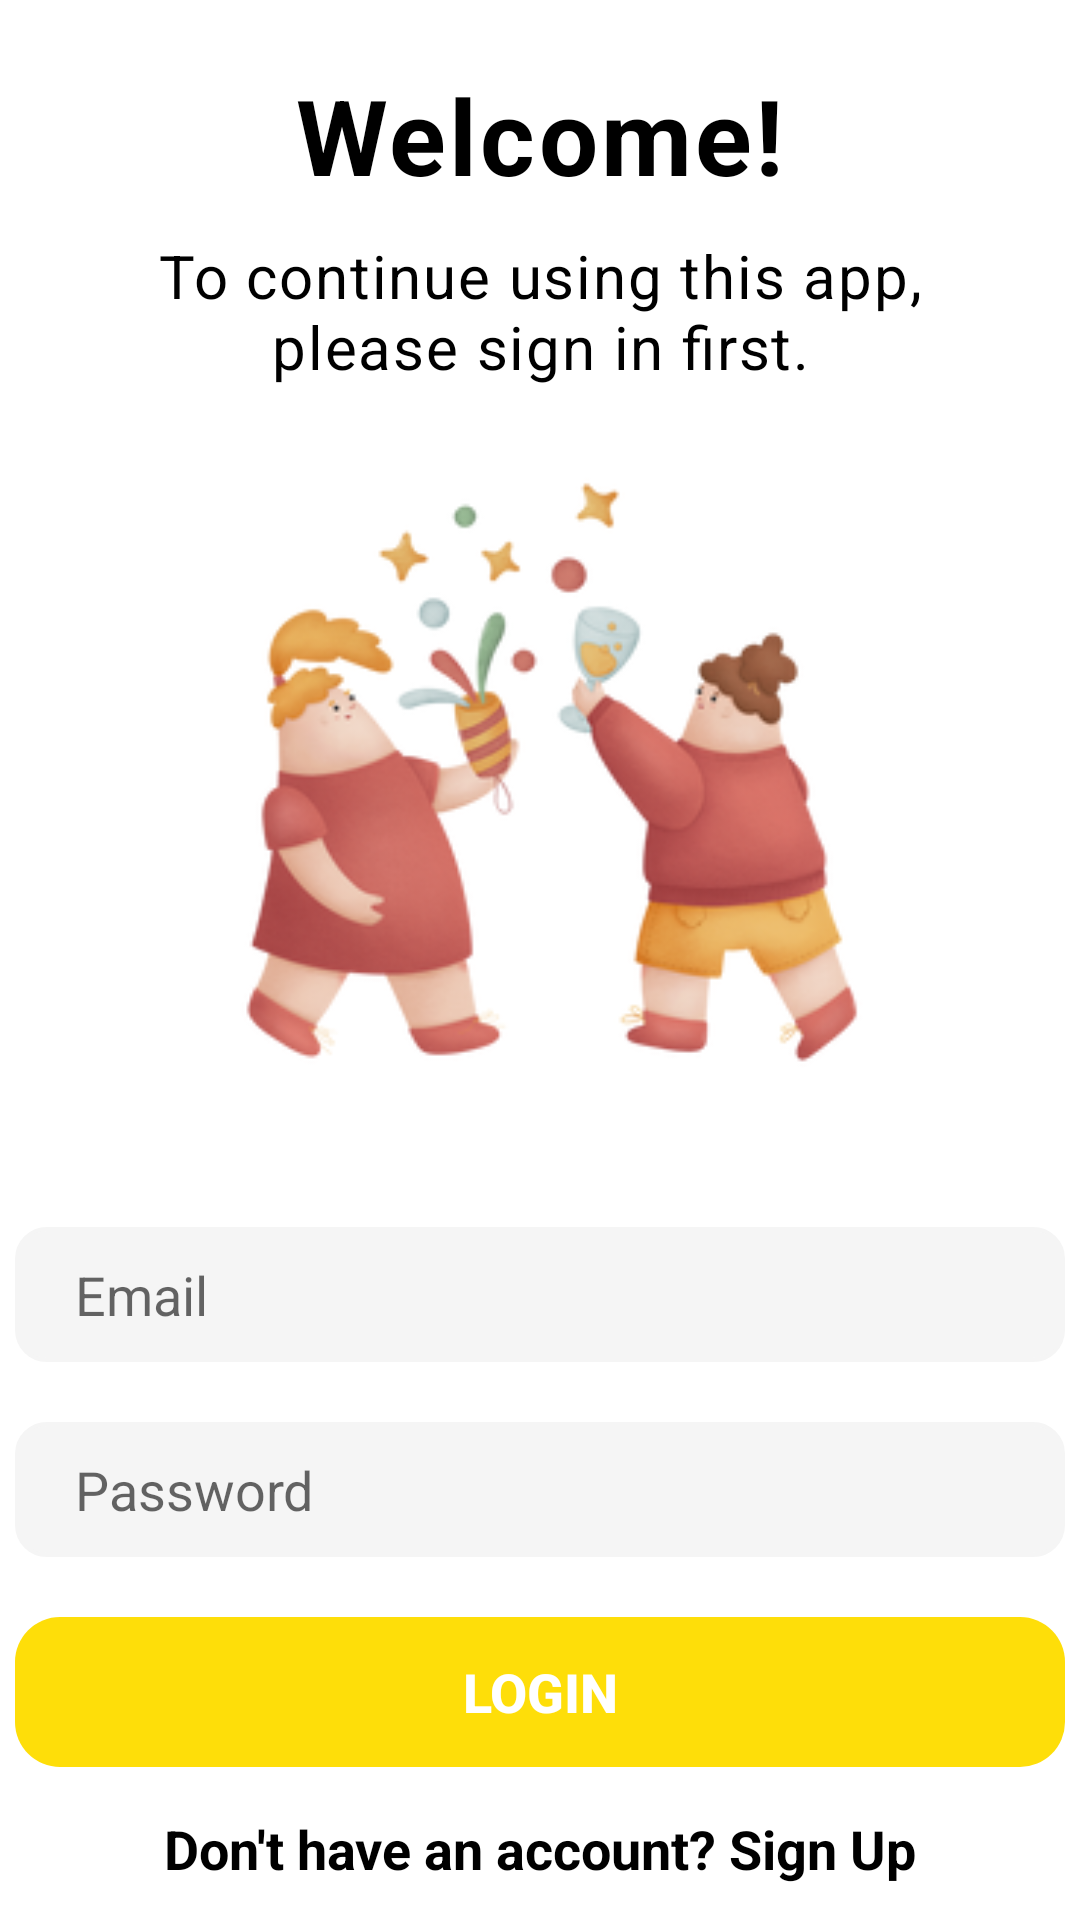

Produce the Android XML layout that renders to this screen, including the resource entries it uses.
<!-- AndroidManifest.xml: application theme Theme.FoodRecipe -->
<!-- res/layout/login.xml -->
<?xml version="1.0" encoding="utf-8"?>
<LinearLayout
    xmlns:android="http://schemas.android.com/apk/res/android"
    android:layout_width="match_parent"
    android:layout_height="match_parent"
    android:orientation="vertical"
    android:gravity="center">

    <TextView
        android:layout_width="wrap_content"
        android:layout_height="wrap_content"
        android:text="@string/welcome"
        android:textColor="@color/black"
        android:textSize="35dp"
        android:textStyle="bold"
        android:letterSpacing="0.03"
        android:paddingTop="10dp"/>

    <TextView
        android:layout_width="wrap_content"
        android:layout_height="wrap_content"
        android:text="@string/login_text1"
        android:textColor="@color/black"
        android:textSize="20dp"
        android:letterSpacing="0.03"
        android:paddingLeft="50dp"
        android:paddingRight="50dp"
        android:textAlignment="center"
        android:paddingTop="10dp"
        />

    <ImageView
        android:layout_width="300dp"
        android:layout_height="250dp"
        android:src="@drawable/image" />

    <EditText
        android:id="@+id/email_et"
        android:layout_width="350dp"
        android:layout_height="45dp"
        android:background="@drawable/et_style"
        android:hint="Email"
        android:textColor="@color/black"
        android:textSize="18dp"
        android:layout_marginTop="30dp"
        android:backgroundTint="#f5f5f5"
        android:paddingLeft="20dp"/>

    <EditText
        android:id="@+id/password_et"
        android:layout_width="350dp"
        android:layout_height="45dp"
        android:background="@drawable/et_style"
        android:hint="Password"
        android:textColor="@color/black"
        android:backgroundTint="#f5f5f5"
        android:textSize="18dp"
        android:layout_marginTop="20dp"
        android:paddingLeft="20dp"/>


    <Button
        android:id="@+id/login_btn"
        android:layout_width="350dp"
        android:layout_height="50dp"
        android:text="Login"
        android:textSize="18dp"
        android:textStyle="bold"
        style="@style/CustomButton"
        android:textColor="#FFF"
        android:layout_marginTop="20dp"/>

    <TextView
        android:id="@+id/signup_tv"
        android:layout_width="wrap_content"
        android:layout_height="wrap_content"
        android:text="@string/login_text2"
        android:textColor="@color/black"
        android:textStyle="bold"
        android:textSize="18dp"
        android:layout_marginTop="15dp"/>

</LinearLayout>
<!-- resources referenced by this layout -->
<resources>
  <color name="black">#FF000000</color>
  <!-- drawable et_style (drawable) -->
  <?xml version="1.0" encoding="utf-8"?>
  <shape xmlns:android="http://schemas.android.com/apk/res/android">
      <stroke android:width="1.3dp" android:color="@color/black" />
      <padding android:left="10dp" android:top="10dp" android:right="10dp" android:bottom="10dp" />
      <corners android:radius="10dp" />
  </shape>
  <!-- drawable image: png bitmap (drawable-v24, 65346 bytes) -->
  <string name="login_text1">To continue using this app, please sign in first.</string>
  <string name="login_text2">Don\'t have an account? Sign Up</string>
  <string name="welcome">Welcome!</string>
  <style name="CustomButton" parent="Widget.AppCompat.Button">
          <item name="android:background">@drawable/button</item>
          <item name="android:textColor">#121212</item>
          <item name="android:textStyle">bold</item>
          <item name="android:stateListAnimator">@null</item>
      </style>
  <style name="Theme.FoodRecipe" parent="Theme.MaterialComponents.DayNight.NoActionBar">
          
          <item name="colorPrimary">@color/yellow</item>
          <item name="colorPrimaryVariant">@color/purple_700</item>
          <item name="colorOnPrimary">@color/black</item>
          
          <item name="colorSecondary">@color/teal_200</item>
          <item name="colorSecondaryVariant">@color/teal_700</item>
          <item name="colorOnSecondary">@color/black</item>
          
          <item name="android:statusBarColor" tools:targetApi="l">?attr/colorPrimaryVariant</item>
          <item name="buttonStyle">@style/CustomButton</item>
      </style>
  <!-- drawable button (drawable) -->
  <?xml version="1.0" encoding="utf-8"?>
  <selector xmlns:android="http://schemas.android.com/apk/res/android">
      <item
          android:drawable="@drawable/button_enabled" />
      <item
          android:state_pressed="true"
          android:drawable="@drawable/button_pressed" />
      <item
          android:state_enabled="false"
          android:drawable="@drawable/button_disabled" />
  </selector>
  <color name="yellow">#fede09</color>
  <color name="purple_700">#FF3700B3</color>
  <color name="teal_200">#FF03DAC5</color>
  <color name="teal_700">#FF018786</color>
  <!-- drawable button_enabled (drawable) -->
  <?xml version="1.0" encoding="utf-8"?>
  <shape xmlns:android="http://schemas.android.com/apk/res/android" android:shape="rectangle">
  
  
  
  
  
      <solid android:color="@color/yellow"/>
  
      <padding android:left="7dp"
          android:top="7dp"
          android:right="7dp"
          android:bottom="7dp" />
  
      <corners android:radius= "15dp" />
  </shape>
  <!-- drawable button_pressed (drawable) -->
  <?xml version="1.0" encoding="utf-8"?>
  <shape xmlns:android="http://schemas.android.com/apk/res/android" android:shape="rectangle">
  
  
  
  
  
  
      <solid android:color="@color/dark_yellow"/>
  
      <padding android:left="7dp"
          android:top="7dp"
          android:right="7dp"
          android:bottom="7dp" />
  
      <corners android:radius= "8dp" />
  </shape>
  <!-- drawable button_disabled (drawable) -->
  <?xml version="1.0" encoding="utf-8"?>
  <shape xmlns:android="http://schemas.android.com/apk/res/android" android:shape="rectangle">
      <solid android:color="#A4A4A4"/>
  
  
  
  
  
      <padding android:left="7dp"
          android:top="7dp"
          android:right="7dp"
          android:bottom="7dp" />
  
      <corners android:radius= "15dp" />
  </shape>
  <color name="dark_yellow">#D3BA16</color>
</resources>
